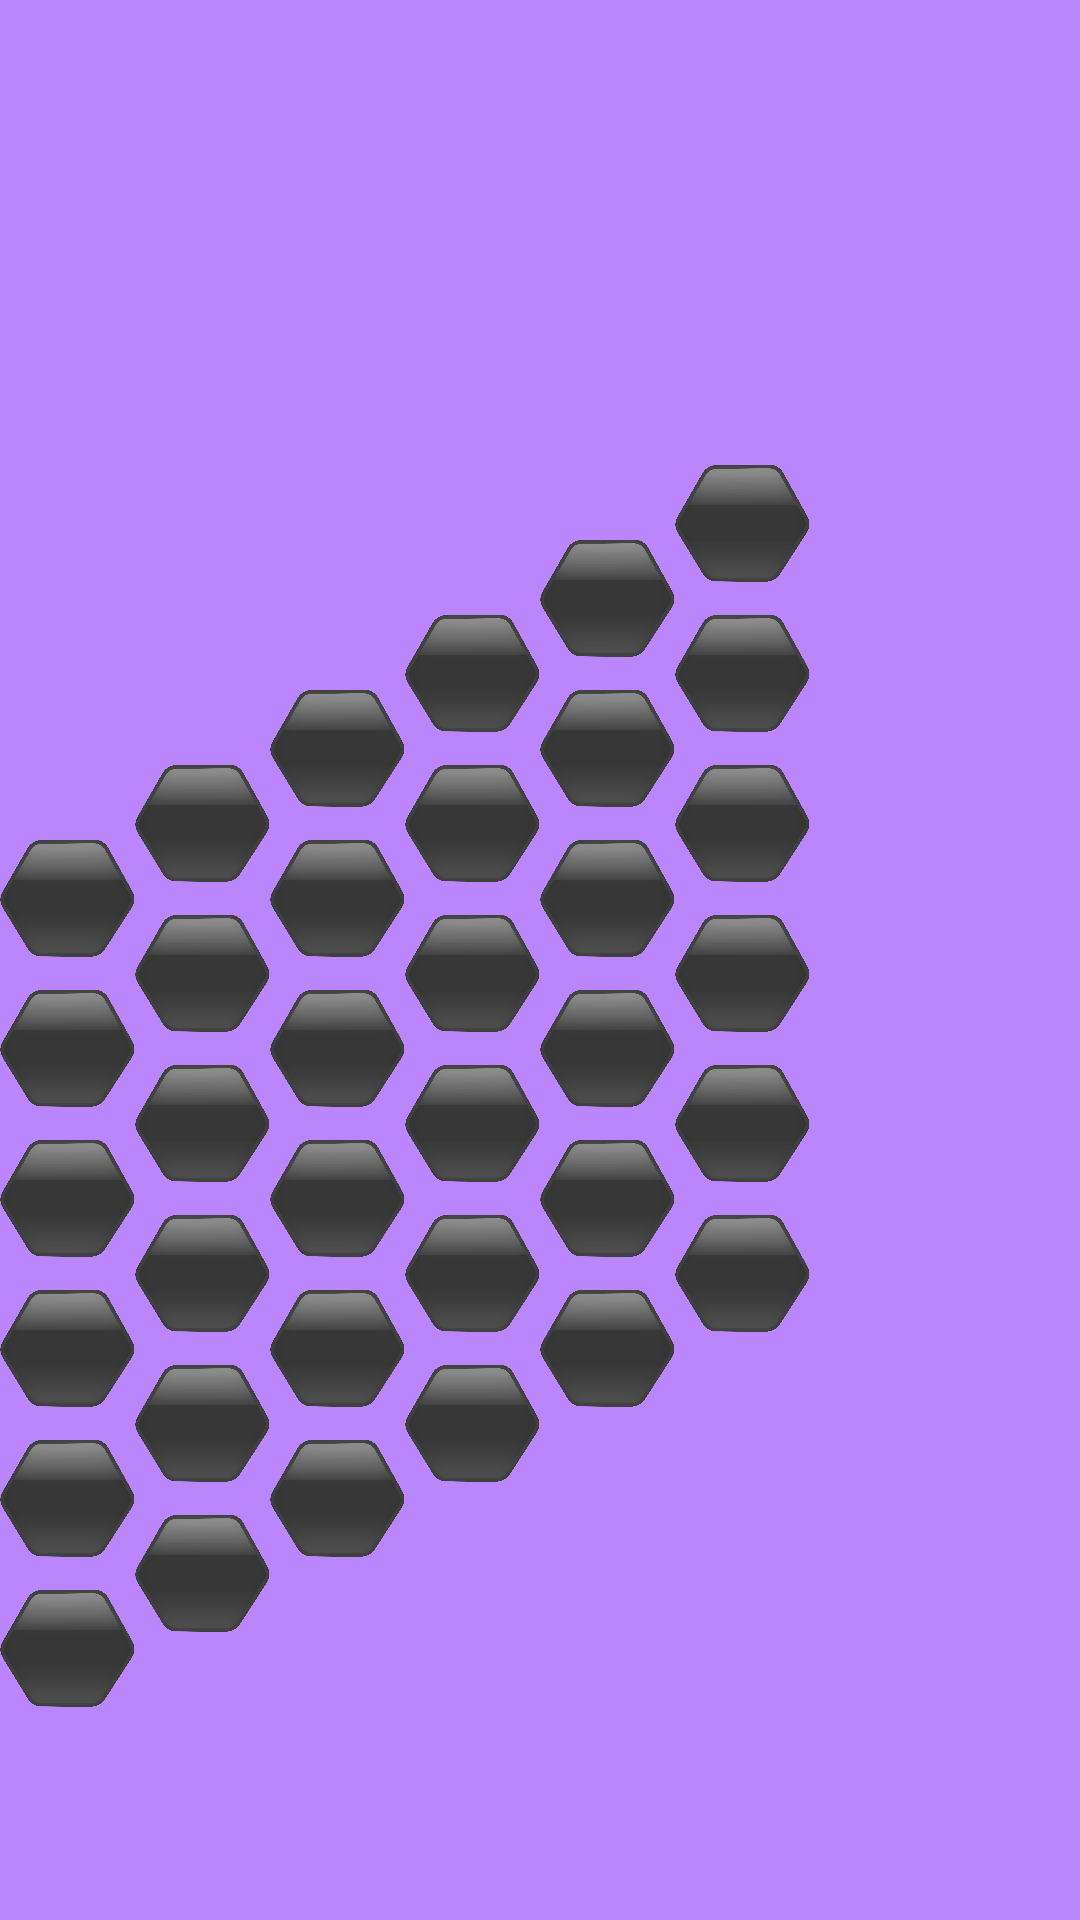

Layout XML and referenced resources for this Android screen:
<!-- AndroidManifest.xml: application theme Theme.HexGame -->
<!-- res/layout/game_screen.xml -->
<?xml version="1.0" encoding="utf-8"?>
<RelativeLayout xmlns:android="http://schemas.android.com/apk/res/android"
    xmlns:app="http://schemas.android.com/apk/res-auto"
    xmlns:tools="http://schemas.android.com/tools"
    android:layout_width="match_parent"
    android:layout_height="match_parent"
    android:background="@color/purple_200">

    <ImageButton
        android:id="@+id/ImageButton1"
        android:layout_width="45dp"
        android:layout_height="39dp"
        android:layout_marginLeft="0dp"
        android:layout_marginTop="280dp"
        android:background="@drawable/hex_unpressed" />

    <ImageButton
        android:id="@+id/ImageButton2"
        android:layout_width="45dp"
        android:layout_height="39dp"
        android:layout_marginLeft="45dp"
        android:layout_marginTop="255dp"
        android:background="@drawable/hex_unpressed" />
    <ImageButton
        android:id="@+id/ImageButton3"
        android:layout_width="45dp"
        android:layout_height="39dp"
        android:layout_marginLeft="90dp"
        android:layout_marginTop="230dp"
        android:background="@drawable/hex_unpressed" />
    <ImageButton
        android:id="@+id/ImageButton4"
        android:layout_width="45dp"
        android:layout_height="39dp"
        android:layout_marginLeft="135dp"
        android:layout_marginTop="205dp"
        android:background="@drawable/hex_unpressed" />
    <ImageButton
        android:id="@+id/ImageButton5"
        android:layout_width="45dp"
        android:layout_height="39dp"
        android:layout_marginLeft="180dp"
        android:layout_marginTop="180dp"
        android:background="@drawable/hex_unpressed" />
    <ImageButton
        android:id="@+id/ImageButton6"
        android:layout_width="45dp"
        android:layout_height="39dp"
        android:layout_marginLeft="225dp"
        android:layout_marginTop="155dp"
        android:background="@drawable/hex_unpressed" />

    <ImageButton
        android:id="@+id/ImageButton7"
        android:layout_width="45dp"
        android:layout_height="39dp"
        android:layout_marginLeft="0dp"
        android:layout_marginTop="330dp"
        android:background="@drawable/hex_unpressed" />
    <ImageButton
        android:id="@+id/ImageButton8"
        android:layout_width="45dp"
        android:layout_height="39dp"
        android:layout_marginLeft="45dp"
        android:layout_marginTop="305dp"
        android:background="@drawable/hex_unpressed" />
    <ImageButton
        android:id="@+id/ImageButton9"
        android:layout_width="45dp"
        android:layout_height="39dp"
        android:layout_marginLeft="90dp"
        android:layout_marginTop="280dp"
        android:background="@drawable/hex_unpressed" />
    <ImageButton
        android:id="@+id/ImageButton10"
        android:layout_width="45dp"
        android:layout_height="39dp"
        android:layout_marginLeft="135dp"
        android:layout_marginTop="255dp"
        android:background="@drawable/hex_unpressed" />
    <ImageButton
        android:id="@+id/ImageButton11"
        android:layout_width="45dp"
        android:layout_height="39dp"
        android:layout_marginLeft="180dp"
        android:layout_marginTop="230dp"
        android:background="@drawable/hex_unpressed" />
    <ImageButton
        android:id="@+id/ImageButton12"
        android:layout_width="45dp"
        android:layout_height="39dp"
        android:layout_marginLeft="225dp"
        android:layout_marginTop="205dp"
        android:background="@drawable/hex_unpressed" />

    <ImageButton
        android:id="@+id/ImageButton13"
        android:layout_width="45dp"
        android:layout_height="39dp"
        android:layout_marginLeft="0dp"
        android:layout_marginTop="380dp"
        android:background="@drawable/hex_unpressed" />
    <ImageButton
        android:id="@+id/ImageButton14"
        android:layout_width="45dp"
        android:layout_height="39dp"
        android:layout_marginLeft="45dp"
        android:layout_marginTop="355dp"
        android:background="@drawable/hex_unpressed" />
    <ImageButton
        android:id="@+id/ImageButton15"
        android:layout_width="45dp"
        android:layout_height="39dp"
        android:layout_marginLeft="90dp"
        android:layout_marginTop="330dp"
        android:background="@drawable/hex_unpressed" />
    <ImageButton
        android:id="@+id/ImageButton16"
        android:layout_width="45dp"
        android:layout_height="39dp"
        android:layout_marginLeft="135dp"
        android:layout_marginTop="305dp"
        android:background="@drawable/hex_unpressed" />
    <ImageButton
        android:id="@+id/ImageButton17"
        android:layout_width="45dp"
        android:layout_height="39dp"
        android:layout_marginLeft="180dp"
        android:layout_marginTop="280dp"
        android:background="@drawable/hex_unpressed" />
    <ImageButton
        android:id="@+id/ImageButton18"
        android:layout_width="45dp"
        android:layout_height="39dp"
        android:layout_marginLeft="225dp"
        android:layout_marginTop="255dp"
        android:background="@drawable/hex_unpressed" />
    <ImageButton
        android:id="@+id/ImageButton19"
        android:layout_width="45dp"
        android:layout_height="39dp"
        android:layout_marginLeft="0dp"
        android:layout_marginTop="430dp"
        android:background="@drawable/hex_unpressed" />
    <ImageButton
        android:id="@+id/ImageButton20"
        android:layout_width="45dp"
        android:layout_height="39dp"
        android:layout_marginLeft="45dp"
        android:layout_marginTop="405dp"
        android:background="@drawable/hex_unpressed" />
    <ImageButton
        android:id="@+id/ImageButton21"
        android:layout_width="45dp"
        android:layout_height="39dp"
        android:layout_marginLeft="90dp"
        android:layout_marginTop="380dp"
        android:background="@drawable/hex_unpressed" />
    <ImageButton
        android:id="@+id/ImageButton22"
        android:layout_width="45dp"
        android:layout_height="39dp"
        android:layout_marginLeft="135dp"
        android:layout_marginTop="355dp"
        android:background="@drawable/hex_unpressed" />
    <ImageButton
        android:id="@+id/ImageButton23"
        android:layout_width="45dp"
        android:layout_height="39dp"
        android:layout_marginLeft="180dp"
        android:layout_marginTop="330dp"
        android:background="@drawable/hex_unpressed" />
    <ImageButton
        android:id="@+id/ImageButton24"
        android:layout_width="45dp"
        android:layout_height="39dp"
        android:layout_marginLeft="225dp"
        android:layout_marginTop="305dp"
        android:background="@drawable/hex_unpressed" />
    <ImageButton
        android:id="@+id/ImageButton25"
        android:layout_width="45dp"
        android:layout_height="39dp"
        android:layout_marginLeft="0dp"
        android:layout_marginTop="480dp"
        android:background="@drawable/hex_unpressed" />
    <ImageButton
        android:id="@+id/ImageButton26"
        android:layout_width="45dp"
        android:layout_height="39dp"
        android:layout_marginLeft="45dp"
        android:layout_marginTop="455dp"
        android:background="@drawable/hex_unpressed" />
    <ImageButton
        android:id="@+id/ImageButton27"
        android:layout_width="45dp"
        android:layout_height="39dp"
        android:layout_marginLeft="90dp"
        android:layout_marginTop="430dp"
        android:background="@drawable/hex_unpressed" />
    <ImageButton
        android:id="@+id/ImageButton28"
        android:layout_width="45dp"
        android:layout_height="39dp"
        android:layout_marginLeft="135dp"
        android:layout_marginTop="405dp"
        android:background="@drawable/hex_unpressed" />
    <ImageButton
        android:id="@+id/ImageButton29"
        android:layout_width="45dp"
        android:layout_height="39dp"
        android:layout_marginLeft="180dp"
        android:layout_marginTop="380dp"
        android:background="@drawable/hex_unpressed" />
    <ImageButton
        android:id="@+id/ImageButton30"
        android:layout_width="45dp"
        android:layout_height="39dp"
        android:layout_marginLeft="225dp"
        android:layout_marginTop="355dp"
        android:background="@drawable/hex_unpressed" />
    <ImageButton
        android:id="@+id/ImageButton31"
        android:layout_width="45dp"
        android:layout_height="39dp"
        android:layout_marginLeft="0dp"
        android:layout_marginTop="530dp"
        android:background="@drawable/hex_unpressed" />
    <ImageButton
        android:id="@+id/ImageButton32"
        android:layout_width="45dp"
        android:layout_height="39dp"
        android:layout_marginLeft="45dp"
        android:layout_marginTop="505dp"
        android:background="@drawable/hex_unpressed" />
    <ImageButton
        android:id="@+id/ImageButton33"
        android:layout_width="45dp"
        android:layout_height="39dp"
        android:layout_marginLeft="90dp"
        android:layout_marginTop="480dp"
        android:background="@drawable/hex_unpressed" />
    <ImageButton
        android:id="@+id/ImageButton34"
        android:layout_width="45dp"
        android:layout_height="39dp"
        android:layout_marginLeft="135dp"
        android:layout_marginTop="455dp"
        android:background="@drawable/hex_unpressed" />
    <ImageButton
        android:id="@+id/ImageButton35"
        android:layout_width="45dp"
        android:layout_height="39dp"
        android:layout_marginLeft="180dp"
        android:layout_marginTop="430dp"
        android:background="@drawable/hex_unpressed" />
    <ImageButton
        android:id="@+id/ImageButton36"
        android:layout_width="45dp"
        android:layout_height="39dp"
        android:layout_marginLeft="225dp"
        android:layout_marginTop="405dp"
        android:background="@drawable/hex_unpressed" />

    <androidx.constraintlayout.widget.Guideline
        android:id="@+id/guideline"
        android:layout_width="wrap_content"
        android:layout_height="wrap_content"
        android:orientation="vertical"
        app:layout_constraintGuide_begin="-25dp" />

    <androidx.constraintlayout.widget.Group
        android:id="@+id/group"
        android:layout_width="wrap_content"
        android:layout_height="wrap_content" />

</RelativeLayout>
<!-- resources referenced by this layout -->
<resources>
  <!-- drawable hex_unpressed: png bitmap (drawable-v24, 193869 bytes) -->
  <style name="Theme.HexGame" parent="Theme.MaterialComponents.NoActionBar">
          
          <item name="colorPrimary">@color/purple_500</item>
          <item name="colorPrimaryVariant">@color/purple_700</item>
          <item name="colorOnPrimary">@color/white</item>
          
          <item name="colorSecondary">@color/teal_200</item>
          <item name="colorSecondaryVariant">@color/teal_700</item>
          <item name="colorOnSecondary">@color/black</item>
          
          <item name="android:statusBarColor" tools:targetApi="l">?attr/colorPrimaryVariant</item>
          
      </style>
  <!-- not gathered from this repository: default colours our renderer supplied (Android Studio template values) -->
  <color name="purple_200">#FFBB86FC</color>
  <color name="purple_500">#FF6200EE</color>
  <color name="purple_700">#FF3700B3</color>
  <color name="teal_200">#FF03DAC5</color>
  <color name="teal_700">#FF018786</color>
  <color name="black">#FF000000</color>
  <color name="white">#FFFFFFFF</color>
</resources>
